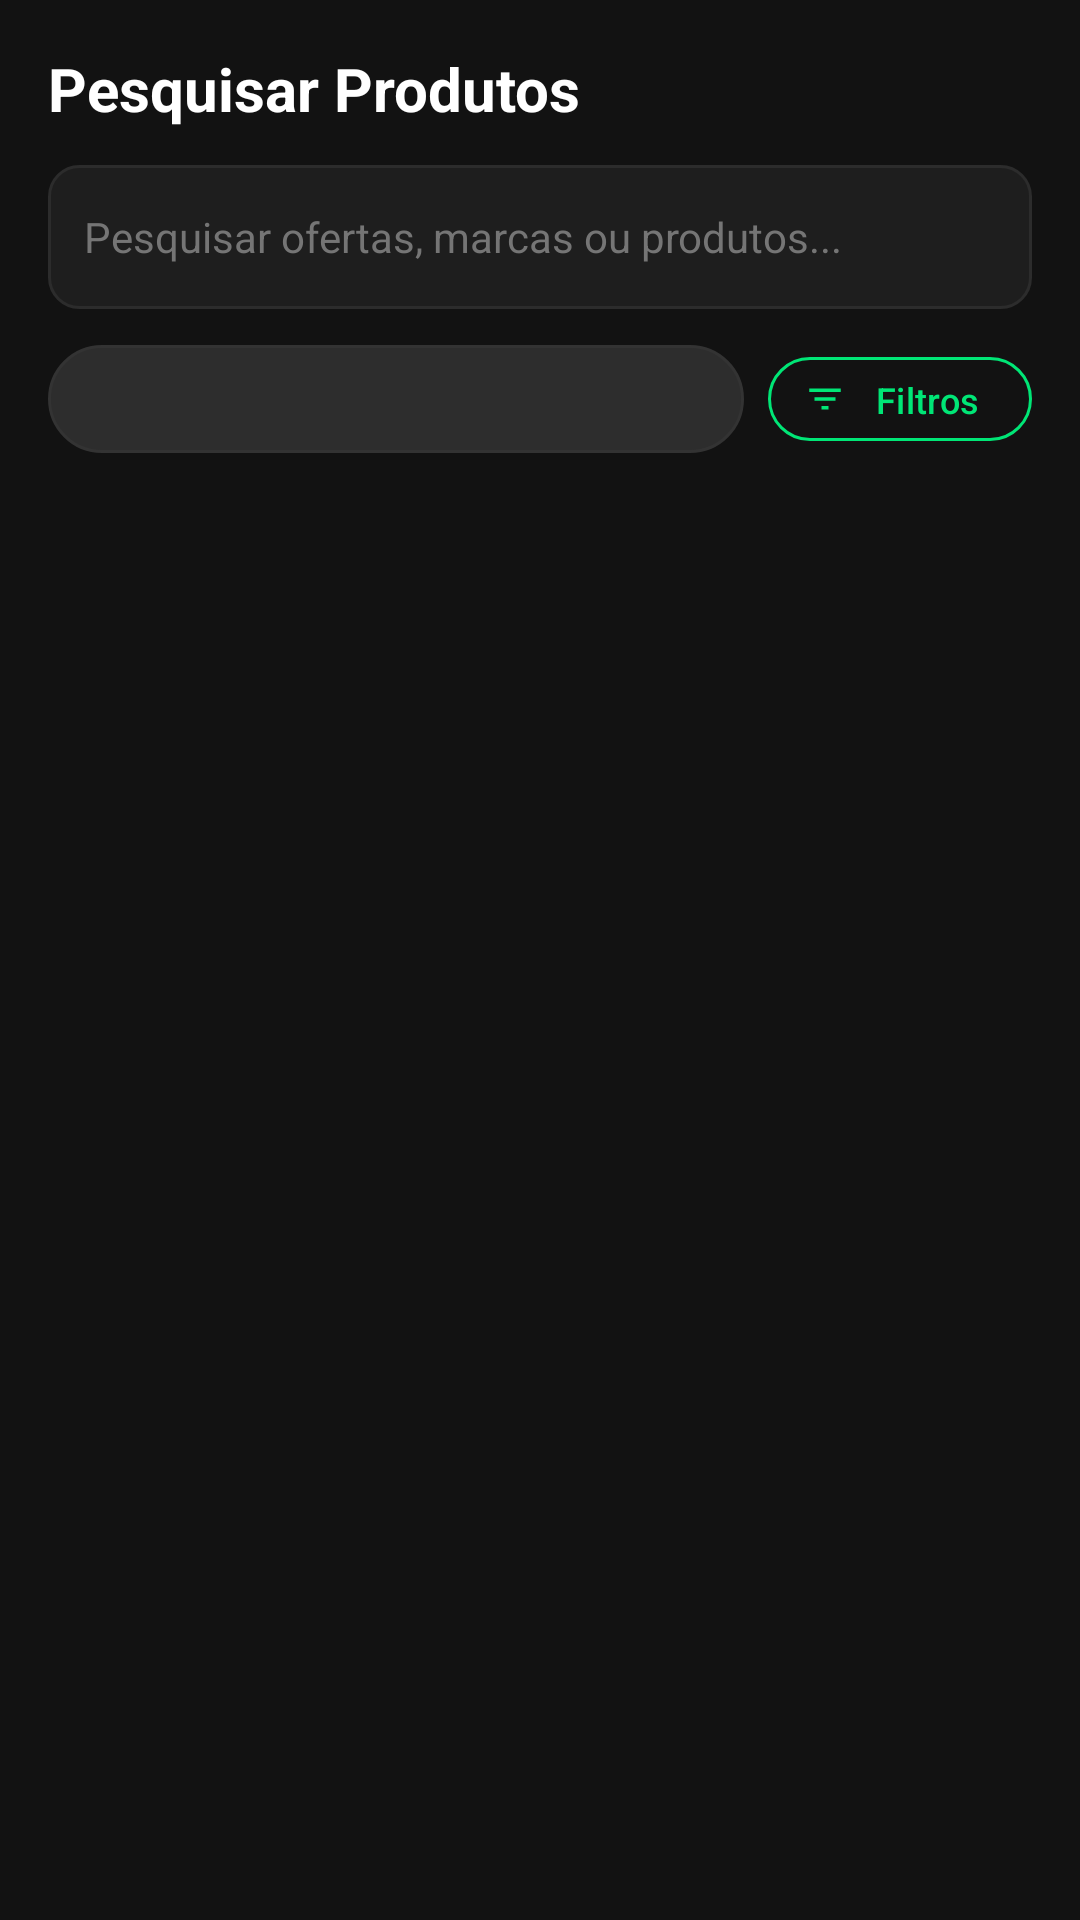

The Android layout XML behind this screen, and the referenced resources:
<!-- AndroidManifest.xml: application theme Theme.PromoFinder -->
<!-- res/layout/fragment_search.xml -->
<?xml version="1.0" encoding="utf-8"?>
<LinearLayout xmlns:android="http://schemas.android.com/apk/res/android"
    xmlns:app="http://schemas.android.com/apk/res-auto"
    xmlns:tools="http://schemas.android.com/tools"
    android:layout_width="match_parent"
    android:layout_height="match_parent"
    android:background="@color/bg_dark"
    android:orientation="vertical"
    android:padding="16dp">

    
    <TextView
        android:layout_width="wrap_content"
        android:layout_height="wrap_content"
        android:text="@string/search_title"
        android:textColor="@color/text_primary"
        android:textSize="20sp"
        android:textStyle="bold" />

    
    <LinearLayout
        android:layout_width="match_parent"
        android:layout_height="48dp"
        android:layout_marginTop="12dp"
        android:background="@drawable/bg_search_bar"
        android:gravity="center_vertical"
        android:orientation="horizontal"
        android:paddingHorizontal="12dp">

        <EditText
            android:id="@+id/etSearchQuery"
            android:layout_width="0dp"
            android:layout_height="match_parent"
            android:layout_weight="1"
            android:background="@null"
            android:hint="@string/search_placeholder"
            android:imeOptions="actionSearch"
            android:inputType="text"
            android:textColor="@color/text_primary"
            android:textColorHint="@color/text_muted"
            android:textSize="14sp" />

        <ImageButton
            android:id="@+id/btnDoSearch"
            android:layout_width="36dp"
            android:layout_height="36dp"
            android:background="?attr/selectableItemBackgroundBorderless"
            android:contentDescription="@string/nav_search"
            android:src="@drawable/ic_search"
            app:tint="@color/green_accent" />
    </LinearLayout>

    
    <LinearLayout
        android:layout_width="match_parent"
        android:layout_height="wrap_content"
        android:layout_marginTop="12dp"
        android:gravity="center_vertical"
        android:orientation="horizontal">

        <Spinner
            android:id="@+id/spinnerSort"
            android:layout_width="0dp"
            android:layout_height="36dp"
            android:layout_weight="1"
            android:background="@drawable/bg_chip"
            android:paddingHorizontal="8dp" />

        <com.google.android.material.button.MaterialButton
            android:id="@+id/btnToggleFilter"
            style="@style/Widget.Material3.Button.OutlinedButton"
            android:layout_width="wrap_content"
            android:layout_height="36dp"
            android:layout_marginStart="8dp"
            android:paddingHorizontal="12dp"
            android:text="Filtros"
            android:textColor="@color/green_accent"
            android:textSize="12sp"
            app:icon="@drawable/ic_filter"
            app:iconSize="14dp"
            app:iconTint="@color/green_accent"
            app:strokeColor="@color/green_accent" />
    </LinearLayout>

    
    <LinearLayout
        android:id="@+id/layoutPriceFilter"
        android:layout_width="match_parent"
        android:layout_height="wrap_content"
        android:layout_marginTop="10dp"
        android:background="@drawable/bg_card_dark"
        android:orientation="vertical"
        android:padding="12dp"
        android:visibility="gone"
        tools:visibility="visible">

        <TextView
            android:layout_width="wrap_content"
            android:layout_height="wrap_content"
            android:text="@string/filter_price_range"
            android:textColor="@color/text_primary"
            android:textSize="13sp"
            android:textStyle="bold" />

        <LinearLayout
            android:layout_width="match_parent"
            android:layout_height="wrap_content"
            android:layout_marginTop="8dp"
            android:orientation="horizontal">

            <EditText
                android:id="@+id/etMinPrice"
                android:layout_width="0dp"
                android:layout_height="40dp"
                android:layout_weight="1"
                android:background="@drawable/bg_search_bar"
                android:hint="@string/min_price"
                android:inputType="numberDecimal"
                android:paddingHorizontal="10dp"
                android:textColor="@color/text_primary"
                android:textColorHint="@color/text_muted"
                android:textSize="12sp" />

            <View
                android:layout_width="10dp"
                android:layout_height="1dp" />

            <EditText
                android:id="@+id/etMaxPrice"
                android:layout_width="0dp"
                android:layout_height="40dp"
                android:layout_weight="1"
                android:background="@drawable/bg_search_bar"
                android:hint="@string/max_price"
                android:inputType="numberDecimal"
                android:paddingHorizontal="10dp"
                android:textColor="@color/text_primary"
                android:textColorHint="@color/text_muted"
                android:textSize="12sp" />

            <com.google.android.material.button.MaterialButton
                android:id="@+id/btnApplyPriceFilter"
                android:layout_width="wrap_content"
                android:layout_height="40dp"
                android:layout_marginStart="8dp"
                android:backgroundTint="@color/green_accent"
                android:text="OK"
                android:textColor="@color/black"
                android:textSize="12sp"
                android:textStyle="bold" />
        </LinearLayout>
    </LinearLayout>

    
    <androidx.recyclerview.widget.RecyclerView
        android:id="@+id/rvSearchResults"
        android:layout_width="match_parent"
        android:layout_height="0dp"
        android:layout_marginTop="10dp"
        android:layout_weight="1"
        tools:listitem="@layout/item_product" />

    
    <TextView
        android:id="@+id/txtEmptyResults"
        android:layout_width="match_parent"
        android:layout_height="wrap_content"
        android:layout_marginTop="30dp"
        android:gravity="center"
        android:text="@string/no_results"
        android:textColor="@color/text_secondary"
        android:textSize="14sp"
        android:visibility="gone" />

</LinearLayout>
<!-- res/layout/item_product.xml (included above) -->
<?xml version="1.0" encoding="utf-8"?>
<com.google.android.material.card.MaterialCardView xmlns:android="http://schemas.android.com/apk/res/android"
    xmlns:app="http://schemas.android.com/apk/res-auto"
    xmlns:tools="http://schemas.android.com/tools"
    android:layout_width="match_parent"
    android:layout_height="wrap_content"
    android:layout_marginHorizontal="6dp"
    android:layout_marginVertical="6dp"
    app:cardBackgroundColor="@color/card_bg"
    app:cardCornerRadius="12dp"
    app:cardElevation="3dp"
    app:strokeColor="@color/card_border"
    app:strokeWidth="1dp">

    <androidx.constraintlayout.widget.ConstraintLayout
        android:layout_width="match_parent"
        android:layout_height="wrap_content"
        android:padding="10dp">

        
        <ImageView
            android:id="@+id/imgProduct"
            android:layout_width="100dp"
            android:layout_height="100dp"
            android:contentDescription="@string/app_name"
            android:scaleType="centerCrop"
            app:layout_constraintBottom_toBottomOf="parent"
            app:layout_constraintStart_toStartOf="parent"
            app:layout_constraintTop_toTopOf="parent"
            tools:src="@drawable/ic_launcher_background" />

        
        <TextView
            android:id="@+id/txtDiscountBadge"
            android:layout_width="wrap_content"
            android:layout_height="wrap_content"
            android:layout_margin="4dp"
            android:background="@drawable/bg_discount_badge"
            android:paddingHorizontal="6dp"
            android:paddingVertical="2dp"
            android:textColor="@color/discount_badge_text"
            android:textSize="10sp"
            android:textStyle="bold"
            app:layout_constraintStart_toStartOf="@+id/imgProduct"
            app:layout_constraintTop_toTopOf="@+id/imgProduct"
            tools:text="20% OFF" />

        
        <TextView
            android:id="@+id/txtTitle"
            android:layout_width="0dp"
            android:layout_height="wrap_content"
            android:layout_marginStart="10dp"
            android:layout_marginEnd="6dp"
            android:ellipsize="end"
            android:maxLines="2"
            android:textColor="@color/text_primary"
            android:textSize="14sp"
            android:textStyle="bold"
            app:layout_constraintEnd_toStartOf="@+id/btnFavorite"
            app:layout_constraintStart_toEndOf="@+id/imgProduct"
            app:layout_constraintTop_toTopOf="parent"
            tools:text="Placa de Vídeo RTX 4070 Super 12GB GDDR6X Dual Fan" />

        
        <ImageButton
            android:id="@+id/btnFavorite"
            android:layout_width="32dp"
            android:layout_height="32dp"
            android:background="?attr/selectableItemBackgroundBorderless"
            android:contentDescription="@string/add_to_favorites"
            android:src="@drawable/ic_favorite"
            app:layout_constraintEnd_toEndOf="parent"
            app:layout_constraintTop_toTopOf="parent"
            app:tint="@color/green_accent" />

        
        <TextView
            android:id="@+id/txtMarketplace"
            android:layout_width="wrap_content"
            android:layout_height="wrap_content"
            android:layout_marginStart="10dp"
            android:layout_marginTop="4dp"
            android:background="@drawable/bg_marketplace_tag"
            android:paddingHorizontal="6dp"
            android:paddingVertical="2dp"
            android:textColor="@color/marketplace_badge_text"
            android:textSize="10sp"
            android:textStyle="bold"
            app:layout_constraintStart_toEndOf="@+id/imgProduct"
            app:layout_constraintTop_toBottomOf="@+id/txtTitle"
            tools:text="Mercado Livre" />

        
        <TextView
            android:id="@+id/txtPreviousPrice"
            android:layout_width="wrap_content"
            android:layout_height="wrap_content"
            android:layout_marginStart="10dp"
            android:textColor="@color/text_muted"
            android:textSize="12sp"
            app:layout_constraintBottom_toTopOf="@+id/txtCurrentPrice"
            app:layout_constraintStart_toEndOf="@+id/imgProduct"
            tools:text="R$ 4.599,00" />

        
        <TextView
            android:id="@+id/txtCurrentPrice"
            android:layout_width="wrap_content"
            android:layout_height="wrap_content"
            android:layout_marginStart="10dp"
            android:textColor="@color/price_green"
            android:textSize="16sp"
            android:textStyle="bold"
            app:layout_constraintBottom_toBottomOf="parent"
            app:layout_constraintStart_toEndOf="@+id/imgProduct"
            tools:text="R$ 3.899,00" />

        
        <com.google.android.material.button.MaterialButton
            android:id="@+id/btnViewOffer"
            style="@style/Widget.Material3.Button.TextButton"
            android:layout_width="wrap_content"
            android:layout_height="36dp"
            android:paddingHorizontal="8dp"
            android:text="@string/view_offer"
            android:textColor="@color/green_accent"
            android:textSize="11sp"
            app:icon="@drawable/ic_open_in_new"
            app:iconGravity="textEnd"
            app:iconSize="14dp"
            app:iconTint="@color/green_accent"
            app:layout_constraintBottom_toBottomOf="parent"
            app:layout_constraintEnd_toEndOf="parent" />

    </androidx.constraintlayout.widget.ConstraintLayout>
</com.google.android.material.card.MaterialCardView>
<!-- resources referenced by this layout -->
<resources>
  <color name="bg_dark">#121212</color>
  <color name="black">#000000</color>
  <color name="card_bg">#252525</color>
  <color name="card_border">#333333</color>
  <color name="discount_badge_text">#000000</color>
  <color name="green_accent">#00E676</color>
  <color name="marketplace_badge_text">#38BDF8</color>
  <color name="price_green">#00E676</color>
  <color name="text_muted">#757575</color>
  <color name="text_primary">#FFFFFF</color>
  <color name="text_secondary">#B0B0B0</color>
  <!-- drawable bg_card_dark (drawable) -->
  <?xml version="1.0" encoding="utf-8"?>
  <shape xmlns:android="http://schemas.android.com/apk/res/android"
      android:shape="rectangle">
      <solid android:color="@color/card_bg" />
      <corners android:radius="12dp" />
      <stroke
          android:width="1dp"
          android:color="@color/card_border" />
  </shape>
  <!-- drawable bg_chip (drawable) -->
  <?xml version="1.0" encoding="utf-8"?>
  <shape xmlns:android="http://schemas.android.com/apk/res/android"
      android:shape="rectangle">
      <solid android:color="@color/chip_bg" />
      <corners android:radius="20dp" />
      <stroke
          android:width="1dp"
          android:color="@color/card_border" />
  </shape>
  <!-- drawable bg_discount_badge (drawable) -->
  <?xml version="1.0" encoding="utf-8"?>
  <shape xmlns:android="http://schemas.android.com/apk/res/android"
      android:shape="rectangle">
      <solid android:color="@color/discount_badge_bg" />
      <corners android:radius="6dp" />
  </shape>
  <!-- drawable bg_marketplace_tag (drawable) -->
  <?xml version="1.0" encoding="utf-8"?>
  <shape xmlns:android="http://schemas.android.com/apk/res/android"
      android:shape="rectangle">
      <solid android:color="@color/marketplace_badge_bg" />
      <corners android:radius="4dp" />
  </shape>
  <!-- drawable bg_search_bar (drawable) -->
  <?xml version="1.0" encoding="utf-8"?>
  <shape xmlns:android="http://schemas.android.com/apk/res/android"
      android:shape="rectangle">
      <solid android:color="@color/surface_dark" />
      <corners android:radius="10dp" />
      <stroke
          android:width="1dp"
          android:color="@color/divider_color" />
  </shape>
  <!-- drawable ic_filter (drawable) -->
  <vector xmlns:android="http://schemas.android.com/apk/res/android"
      android:width="24dp"
      android:height="24dp"
      android:viewportWidth="24"
      android:viewportHeight="24">
    <path
        android:fillColor="#FFFFFFFF"
        android:pathData="M10,18h4v-2h-4v2zM3,6v2h18V6H3zm3,7h12v-2H6v2z"/>
  </vector>
  <!-- drawable ic_open_in_new (drawable) -->
  <vector xmlns:android="http://schemas.android.com/apk/res/android"
      android:width="24dp"
      android:height="24dp"
      android:viewportWidth="24"
      android:viewportHeight="24">
    <path
        android:fillColor="#FFFFFFFF"
        android:pathData="M19,19H5V5h7V3H5c-1.11,0 -2,0.9 -2,2v14c0,1.1 0.89,2 2,2h14c1.1,0 2,-0.9 2,-2v-7h-2v7zM14,3v2h3.59l-9.83,9.83 1.41,1.41L19,6.41V10h2V3h-7z"/>
  </vector>
  <string name="add_to_favorites">Salvar nos Favoritos</string>
  <string name="app_name">PromoFinder</string>
  <string name="filter_price_range">Faixa de preço</string>
  <string name="max_price">Máximo (R$)</string>
  <string name="min_price">Mínimo (R$)</string>
  <string name="nav_search">Buscar</string>
  <string name="no_results">Nenhum produto encontrado para sua busca.</string>
  <string name="search_placeholder">Pesquisar ofertas, marcas ou produtos...</string>
  <string name="search_title">Pesquisar Produtos</string>
  <string name="view_offer">Ver Oferta no Site</string>
  <style name="Theme.PromoFinder" parent="Base.Theme.PromoFinder" />
  <color name="chip_bg">#2D2D2D</color>
  <color name="discount_badge_bg">#CC00E676</color>
  <color name="marketplace_badge_bg">#1E293B</color>
  <color name="surface_dark">#1E1E1E</color>
  <color name="divider_color">#2C2C2C</color>
  <color name="green_dark">#00C853</color>
  <color name="white">#FFFFFF</color>
</resources>
